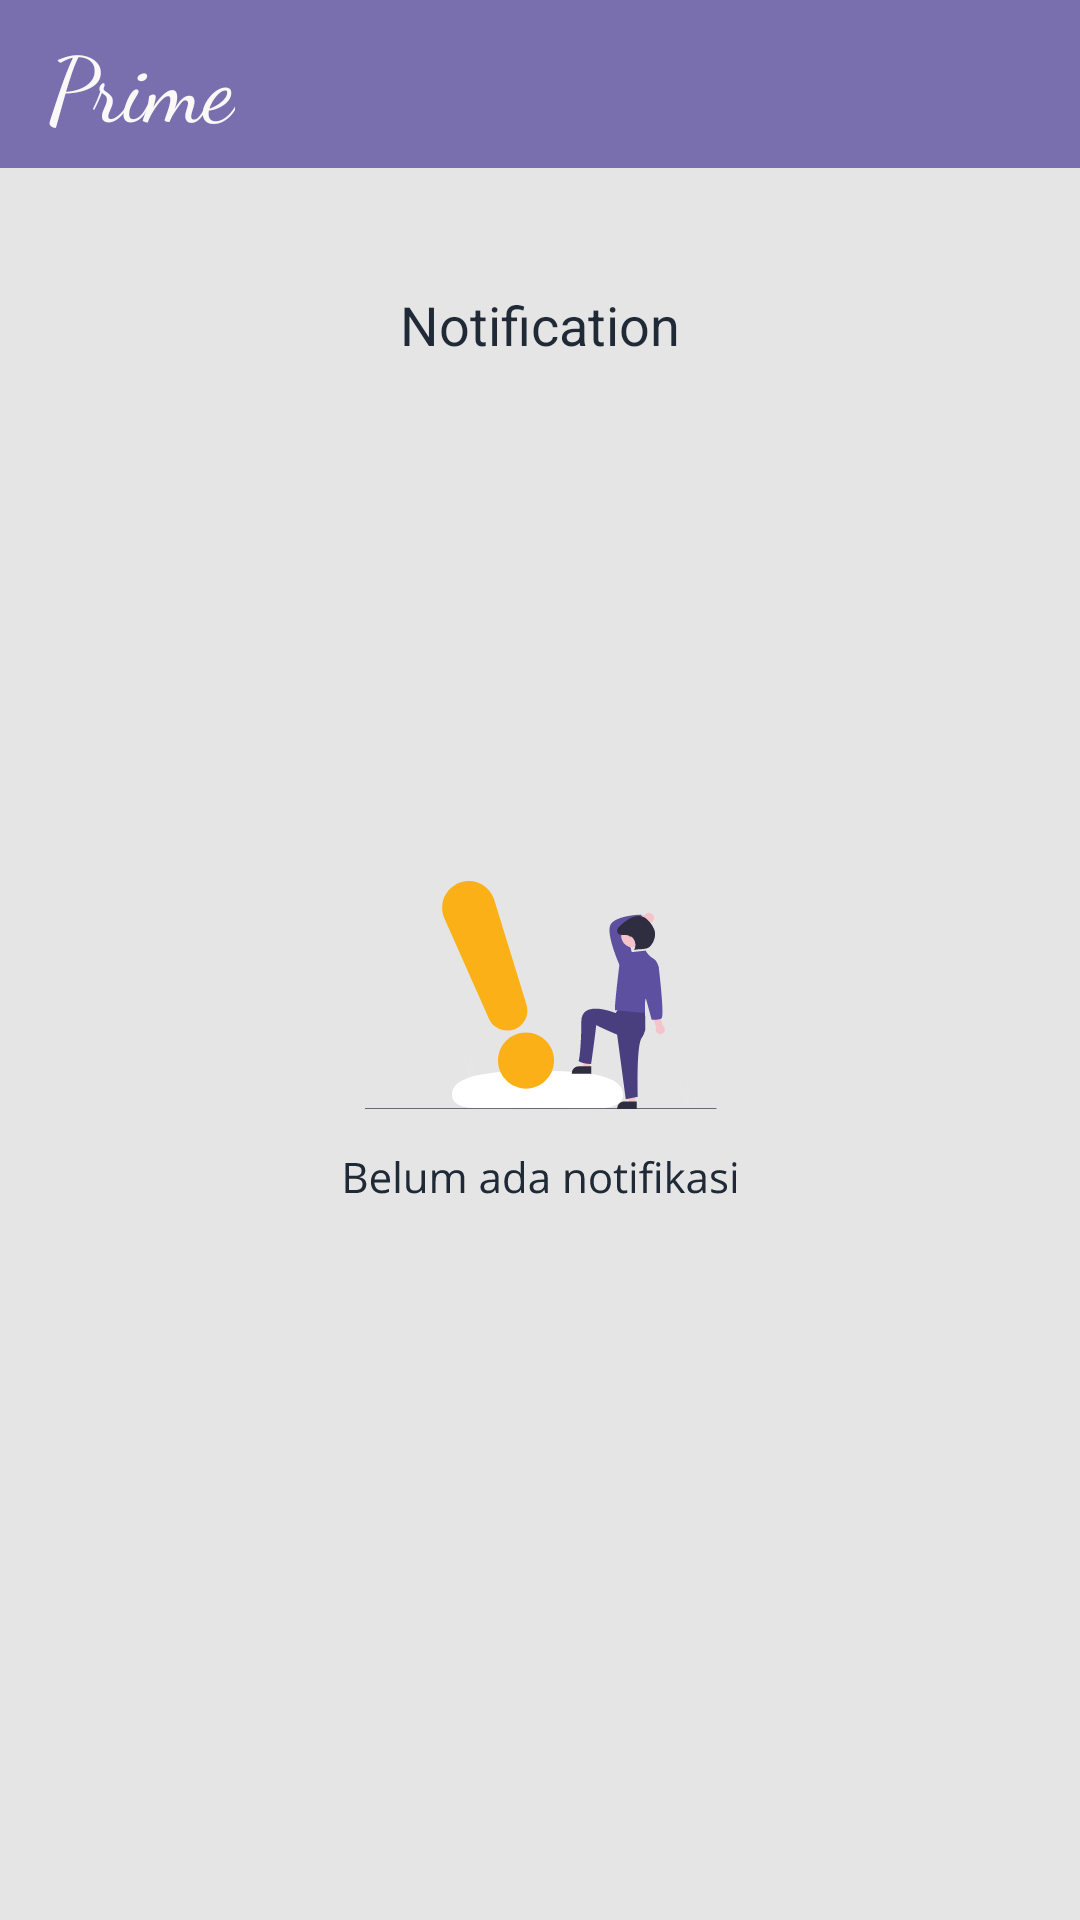

Reconstruct the res/layout file that produces this screen, plus the resources it refers to.
<!-- AndroidManifest.xml: activity theme AppTheme.NoActionBar -->
<!-- res/layout/activity_notification.xml -->
<?xml version="1.0" encoding="utf-8"?>
<layout xmlns:android="http://schemas.android.com/apk/res/android"
    xmlns:app="http://schemas.android.com/apk/res-auto"
    xmlns:tools="http://schemas.android.com/tools">

    <data>

    </data>

    <LinearLayout
        android:layout_width="match_parent"
        android:layout_height="match_parent"
        android:background="#E5E5E5"
        android:orientation="vertical">

        <androidx.appcompat.widget.Toolbar
            android:id="@+id/toolbarslide"
            android:layout_width="match_parent"
            android:layout_height="?android:attr/actionBarSize"
            android:background="@drawable/ic_group_925"
            android:theme="@style/toolbar"
            app:popupTheme="@style/AppTheme.PopupOverlay">

            <LinearLayout
                android:layout_width="match_parent"
                android:layout_height="match_parent"
                android:orientation="horizontal">

                <TextView
                    android:layout_width="wrap_content"
                    android:layout_height="match_parent"
                    android:fontFamily="cursive"
                    android:gravity="center"
                    android:text="Prime"
                    android:textColor="#FAF9F8"
                    android:textSize="30dp" />


            </LinearLayout>
        </androidx.appcompat.widget.Toolbar>

        <androidx.constraintlayout.widget.ConstraintLayout
            android:layout_width="match_parent"
            android:layout_height="match_parent"
            android:background="#E5E5E5"
            tools:context=".offers.notifFragment">

            
            <TextView
                android:layout_width="wrap_content"
                android:layout_height="wrap_content"
                android:layout_marginTop="40dp"
                android:text="Notification"
                android:textColor="#1F2A36"
                android:textSize="18dp"
                app:layout_constraintEnd_toEndOf="parent"
                app:layout_constraintStart_toStartOf="parent"
                app:layout_constraintTop_toTopOf="parent" />

            <ImageView
                android:layout_width="wrap_content"
                android:layout_height="wrap_content"
                android:src="@drawable/ic_notiffff"
                app:layout_constraintBottom_toBottomOf="parent"
                app:layout_constraintEnd_toEndOf="parent"
                app:layout_constraintStart_toStartOf="parent"
                app:layout_constraintTop_toTopOf="parent" />

        </androidx.constraintlayout.widget.ConstraintLayout>
    </LinearLayout>
</layout>
<!-- resources referenced by this layout -->
<resources>
  <!-- drawable ic_group_925 (drawable) -->
  <vector xmlns:android="http://schemas.android.com/apk/res/android"
      android:width="375dp"
      android:height="812dp"
      android:viewportWidth="375"
      android:viewportHeight="812">
    <path
        android:pathData="M-155,0H487.092V812H-155V0Z"
        android:strokeAlpha="0.8"
        android:fillColor="#5E50A1"
        android:fillAlpha="0.8"/>
    
  </vector>
  <!-- drawable ic_notiffff: vector/xml drawable (drawable, 16725 chars, omitted) -->
  <style name="AppTheme.PopupOverlay" parent="Theme.AppCompat.Light" />
  <style name="toolbar" parent="Theme.AppCompat">
          <item name="android:textColorPrimary">@android:color/white</item>
          <item name="android:textColorSecondary">@android:color/white</item>
          <item name="actionMenuTextColor">@android:color/white</item>
  
      </style>
  <style name="AppTheme.NoActionBar">
          <item name="windowActionBar">false</item>
          <item name="windowNoTitle">true</item>
      </style>
</resources>
